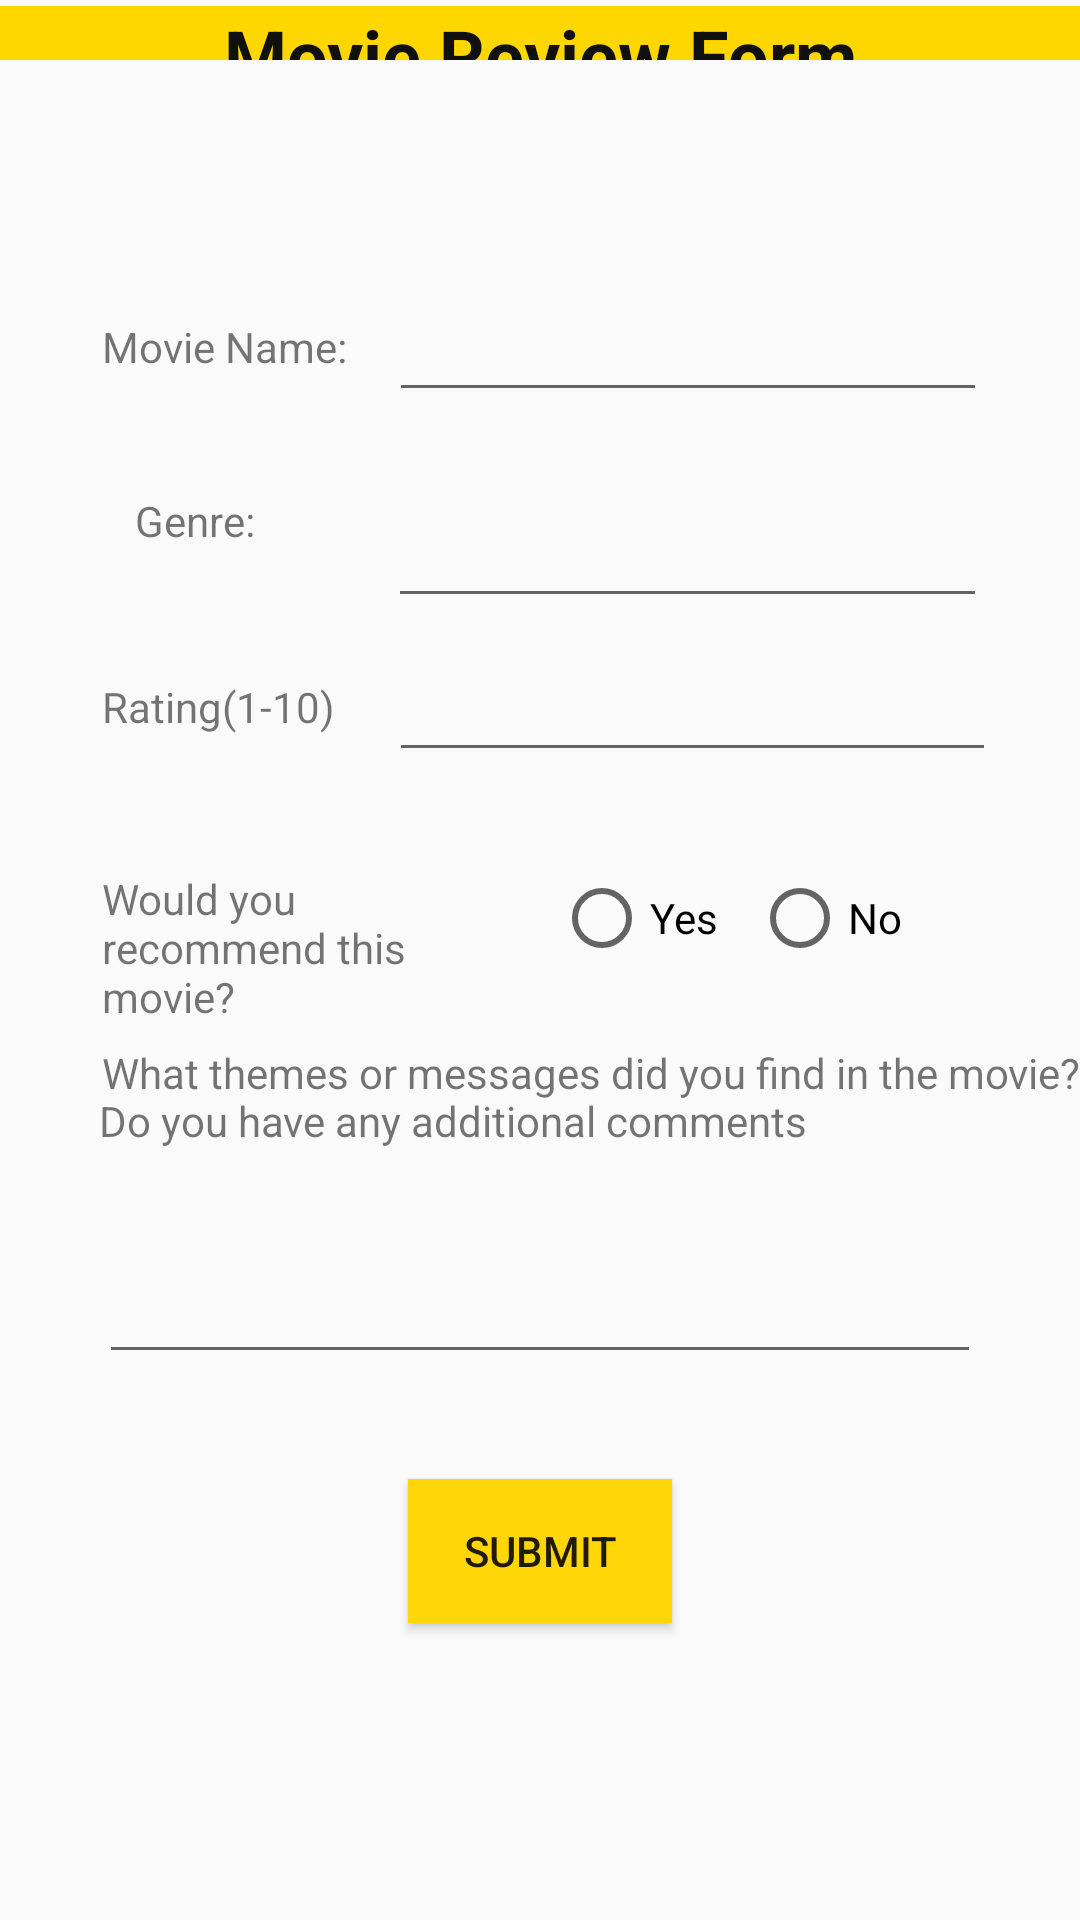

Here is an Android app screen rendered from its layout file. Give the layout XML and the strings, colors and styles it references.
<!-- AndroidManifest.xml: application theme Theme.CineSpot -->
<!-- res/layout/activity_movie_review_form.xml -->
<?xml version="1.0" encoding="utf-8"?>
<androidx.constraintlayout.widget.ConstraintLayout xmlns:android="http://schemas.android.com/apk/res/android"
    xmlns:app="http://schemas.android.com/apk/res-auto"
    xmlns:tools="http://schemas.android.com/tools"
    android:id="@+id/main"
    android:layout_width="match_parent"
    android:layout_height="match_parent"
    tools:context=".MovieReviewForm">

    <Button
        android:id="@+id/backBtn"
        android:layout_width="75dp"
        android:layout_height="0dp"
        android:layout_marginTop="16dp"
        android:layout_marginBottom="354dp"
        android:background="@drawable/button_color_shape"
        android:text="🏠"
        app:layout_constraintBottom_toTopOf="@+id/aThemeMovText"
        app:layout_constraintStart_toStartOf="@+id/p2MsgText"
        app:layout_constraintTop_toTopOf="parent" />

    <EditText
        android:id="@+id/aGenreMsgText"
        android:layout_width="0dp"
        android:layout_height="50dp"
        android:layout_marginTop="128dp"
        android:layout_marginEnd="31dp"
        android:layout_marginBottom="128dp"
        android:ems="10"
        android:inputType="text"
        app:layout_constraintBottom_toBottomOf="@+id/qRecommendMsgText"
        app:layout_constraintEnd_toEndOf="parent"
        app:layout_constraintStart_toEndOf="@+id/qGenreMsgText"
        app:layout_constraintTop_toBottomOf="@+id/p2MsgText" />

    <TextView
        android:id="@+id/qGenreMsgText"
        android:layout_width="wrap_content"
        android:layout_height="wrap_content"
        android:layout_marginStart="45dp"
        android:layout_marginEnd="41dp"
        android:layout_marginBottom="43dp"
        android:text="Genre: "
        app:layout_constraintBottom_toTopOf="@+id/qRatingMsgText"
        app:layout_constraintEnd_toStartOf="@+id/aGenreMsgText"
        app:layout_constraintStart_toStartOf="parent"
        app:layout_constraintTop_toBottomOf="@+id/qMovieNameText" />

    <EditText
        android:id="@+id/aRatingBar"
        android:layout_width="0dp"
        android:layout_height="50dp"
        android:layout_marginEnd="28dp"
        android:ems="10"
        android:inputType="text"
        app:layout_constraintBaseline_toBaselineOf="@+id/qRatingMsgText"
        app:layout_constraintEnd_toEndOf="parent"
        app:layout_constraintStart_toEndOf="@+id/qRatingMsgText" />

    <TextView
        android:id="@+id/qRecommendMsgText"
        android:layout_width="0dp"
        android:layout_height="wrap_content"
        android:layout_marginStart="34dp"
        android:layout_marginEnd="14dp"
        android:text="Would you recommend this movie?"
        app:layout_constraintEnd_toStartOf="@+id/ratioGroupBtn"
        app:layout_constraintStart_toStartOf="parent"
        app:layout_constraintTop_toTopOf="@+id/ratioGroupBtn" />

    <RadioGroup
        android:id="@+id/ratioGroupBtn"
        android:layout_width="0dp"
        android:layout_height="wrap_content"
        android:layout_marginEnd="39dp"
        android:layout_marginBottom="26dp"
        android:orientation="horizontal"
        app:layout_constraintBottom_toTopOf="@+id/qThemeMovText"
        app:layout_constraintEnd_toEndOf="parent"
        app:layout_constraintStart_toEndOf="@+id/qRecommendMsgText"
        app:layout_constraintTop_toBottomOf="@+id/qRatingMsgText">

        <RadioButton
            android:id="@+id/yesRatioBtn"
            android:layout_width="66dp"
            android:layout_height="wrap_content"
            android:text="Yes" />

        <RadioButton
            android:id="@+id/noRatioBtn"
            android:layout_width="66dp"
            android:layout_height="wrap_content"
            android:text="No" />
    </RadioGroup>

    <EditText
        android:id="@+id/aCommentsText"
        android:layout_width="0dp"
        android:layout_height="0dp"
        android:layout_marginStart="33dp"
        android:layout_marginEnd="33dp"
        android:layout_marginBottom="35dp"
        android:ems="10"
        android:inputType="text"
        app:layout_constraintBottom_toTopOf="@+id/submitBtn"
        app:layout_constraintEnd_toEndOf="parent"
        app:layout_constraintStart_toStartOf="parent"
        app:layout_constraintTop_toBottomOf="@+id/qCommentsText" />

    <TextView
        android:id="@+id/qCommentsText"
        android:layout_width="wrap_content"
        android:layout_height="wrap_content"
        android:layout_marginBottom="2dp"
        android:text="Do you have any additional comments"
        app:layout_constraintBottom_toTopOf="@+id/aCommentsText"
        app:layout_constraintStart_toStartOf="@+id/aCommentsText"
        app:layout_constraintTop_toBottomOf="@+id/aThemeMovText" />

    <EditText
        android:id="@+id/aThemeMovText"
        android:layout_width="0dp"
        android:layout_height="0dp"
        android:layout_marginStart="33dp"
        android:layout_marginEnd="33dp"
        android:layout_marginBottom="276dp"
        android:ems="10"
        android:inputType="text"
        app:layout_constraintBottom_toBottomOf="parent"
        app:layout_constraintEnd_toEndOf="parent"
        app:layout_constraintStart_toStartOf="parent"
        app:layout_constraintTop_toBottomOf="@+id/backBtn" />

    <TextView
        android:id="@+id/qThemeMovText"
        android:layout_width="wrap_content"
        android:layout_height="wrap_content"
        android:layout_marginStart="1dp"
        android:text="What themes or messages did you find in the movie?"
        app:layout_constraintBottom_toTopOf="@+id/aThemeMovText"
        app:layout_constraintStart_toStartOf="@+id/aThemeMovText"
        app:layout_constraintTop_toBottomOf="@+id/ratioGroupBtn" />

    <Button
        android:id="@+id/submitBtn"
        android:layout_width="wrap_content"
        android:layout_height="wrap_content"
        android:layout_marginBottom="99dp"
        android:background="@color/button_color"
        android:text="Submit"
        app:layout_constraintBottom_toBottomOf="parent"
        app:layout_constraintEnd_toEndOf="parent"
        app:layout_constraintStart_toStartOf="parent"
        app:layout_constraintTop_toBottomOf="@+id/aCommentsText" />

    <TextView
        android:id="@+id/qRatingMsgText"
        android:layout_width="wrap_content"
        android:layout_height="wrap_content"
        android:layout_marginStart="34dp"
        android:layout_marginEnd="18dp"
        android:layout_marginBottom="45dp"
        android:text="Rating(1-10)"
        app:layout_constraintBottom_toTopOf="@+id/ratioGroupBtn"
        app:layout_constraintEnd_toStartOf="@+id/aRatingBar"
        app:layout_constraintStart_toStartOf="parent"
        app:layout_constraintTop_toBottomOf="@+id/qGenreMsgText" />

    <TextView
        android:id="@+id/qMovieNameText"
        android:layout_width="wrap_content"
        android:layout_height="wrap_content"
        android:layout_marginStart="34dp"
        android:layout_marginEnd="14dp"
        android:layout_marginBottom="39dp"
        android:text="Movie Name:"
        app:layout_constraintBottom_toTopOf="@+id/qGenreMsgText"
        app:layout_constraintEnd_toStartOf="@+id/aMovieNameText"
        app:layout_constraintStart_toStartOf="parent"
        app:layout_constraintTop_toBottomOf="@+id/p2MsgText" />

    <EditText
        android:id="@+id/aMovieNameText"
        android:layout_width="0dp"
        android:layout_height="50dp"
        android:layout_marginEnd="31dp"
        android:ems="10"
        android:inputType="text"
        app:layout_constraintBaseline_toBaselineOf="@+id/qMovieNameText"
        app:layout_constraintEnd_toEndOf="parent"
        app:layout_constraintStart_toEndOf="@+id/qMovieNameText" />

    <TextView
        android:id="@+id/p2MsgText"
        android:layout_width="0dp"
        android:layout_height="0dp"
        android:layout_marginTop="2dp"
        android:layout_marginBottom="86dp"
        android:background="#FFD700"
        android:text="Movie Review Form"
        android:textAlignment="center"
        android:textColor="#101010"
        android:textSize="24sp"
        android:textStyle="bold"
        app:layout_constraintBottom_toTopOf="@+id/qMovieNameText"
        app:layout_constraintEnd_toEndOf="parent"
        app:layout_constraintStart_toStartOf="parent"
        app:layout_constraintTop_toTopOf="parent" />

</androidx.constraintlayout.widget.ConstraintLayout>
<!-- resources referenced by this layout -->
<resources>
  <color name="button_color">#FFD708</color>
  <!-- drawable button_color_shape (drawable) -->
  <?xml version="1.0" encoding="utf-8"?>
  <shape xmlns:android="http://schemas.android.com/apk/res/android">
      <solid android:color="@color/button_color" />
      <corners android:radius="18dp" />
  </shape>
  <style name="Theme.CineSpot" parent="Base.Theme.CineSpot" />
  <style name="Base.Theme.CineSpot" parent="Theme.AppCompat.Light.NoActionBar">
          
          
      </style>
</resources>
